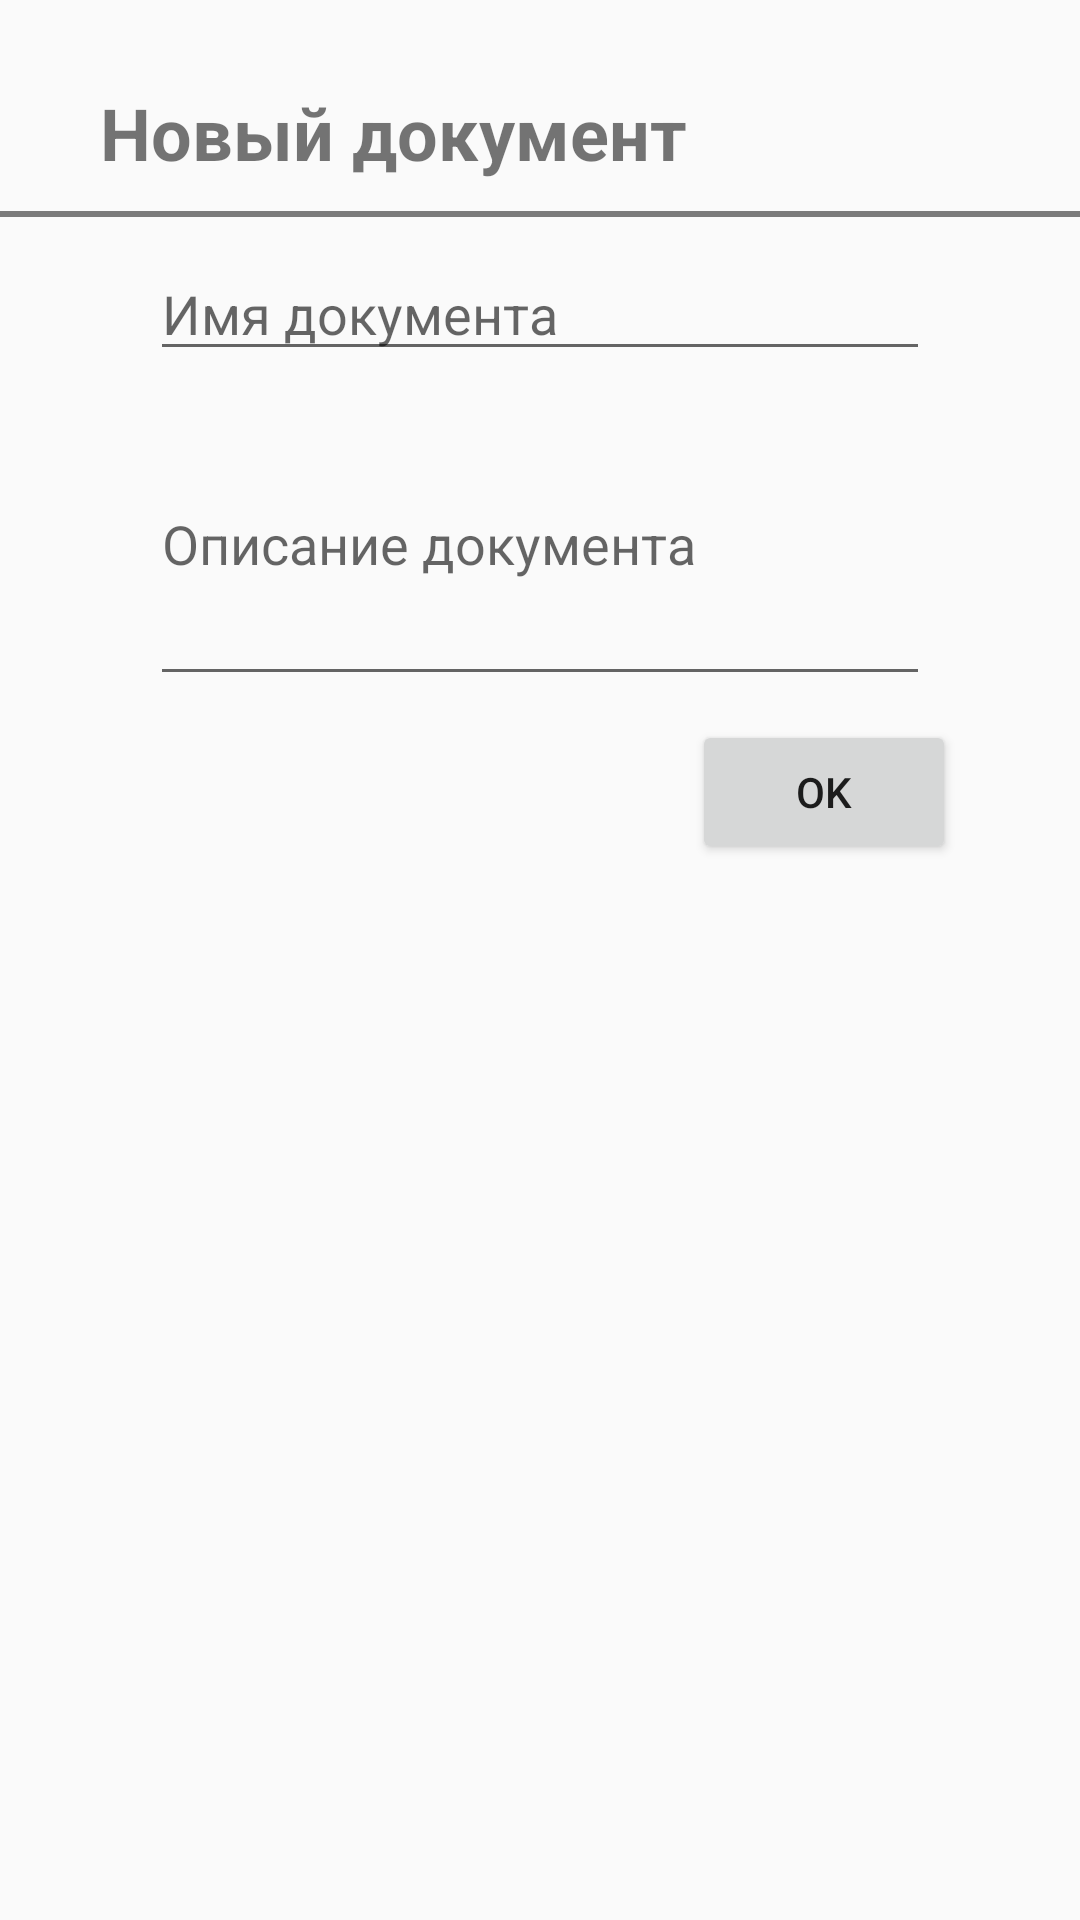

Write the Android layout XML for this screen, with the resource values it uses.
<!-- AndroidManifest.xml: application theme AppTheme -->
<!-- res/layout/dialog_new_doc.xml -->
<?xml version="1.0" encoding="utf-8"?>
<androidx.constraintlayout.widget.ConstraintLayout xmlns:android="http://schemas.android.com/apk/res/android"
    xmlns:app="http://schemas.android.com/apk/res-auto"
    xmlns:tools="http://schemas.android.com/tools"
    android:orientation="vertical"
    android:layout_width="match_parent"
    android:layout_height="match_parent"
    android:paddingVertical="20dp"
    android:background="@drawable/corner_bgc">

    <TextView
        android:id="@+id/new_doc_tw"
        android:layout_width="wrap_content"
        android:layout_height="wrap_content"
        android:layout_marginTop="8dp"
        android:text="@string/new_document"
        android:textSize="24dp"
        android:textStyle="bold"
        app:layout_constraintEnd_toEndOf="parent"
        app:layout_constraintHorizontal_bias="0.202"
        app:layout_constraintStart_toStartOf="parent"
        app:layout_constraintTop_toTopOf="parent" />


    <View
        android:id="@+id/view"
        android:layout_width="match_parent"
        android:layout_height="2dp"
        android:layout_marginVertical="10dp"
        android:background="#7b7b7b"
        app:layout_constraintTop_toBottomOf="@id/new_doc_tw"
        tools:layout_editor_absoluteX="4dp" />

    <EditText
        android:id="@+id/new_doc_name_et"
        android:layout_width="0dp"
        android:layout_height="wrap_content"
        android:layout_marginHorizontal="50dp"
        android:hint="@string/name_doc"
        android:inputType="text"
        android:layout_marginTop="10dp"
        app:layout_constraintEnd_toEndOf="parent"
        app:layout_constraintStart_toStartOf="parent"
        app:layout_constraintTop_toBottomOf="@+id/view"
        android:textSize="@dimen/dialog_text_size"/>

    <EditText
        android:id="@+id/new_doc_descr_et"
        android:layout_width="0dp"
        android:layout_height="wrap_content"
        android:layout_marginHorizontal="50dp"
        android:layout_marginTop="4dp"
        android:hint="@string/desciption_doc"
        android:inputType="textMultiLine"
        android:lines="4"
        android:textSize="@dimen/dialog_text_size"
        app:layout_constraintEnd_toEndOf="parent"
        app:layout_constraintHorizontal_bias="0.494"
        app:layout_constraintStart_toStartOf="parent"
        app:layout_constraintTop_toBottomOf="@+id/new_doc_name_et" />

    <Button
        android:id="@+id/ok_button_new_doc"
        android:layout_width="wrap_content"
        android:layout_height="wrap_content"
        android:layout_marginTop="8dp"
        android:text="OK"
        app:layout_constraintEnd_toEndOf="parent"
        app:layout_constraintHorizontal_bias="0.848"
        app:layout_constraintStart_toStartOf="parent"
        app:layout_constraintTop_toBottomOf="@+id/new_doc_descr_et" />
</androidx.constraintlayout.widget.ConstraintLayout>
<!-- resources referenced by this layout -->
<resources>
  <dimen name="dialog_text_size">18sp</dimen>
  <string name="desciption_doc">Описание документа</string>
  <string name="name_doc">Имя документа</string>
  <string name="new_document">Новый документ</string>
  <style name="AppTheme" parent="Theme.AppCompat.Light" />
</resources>
